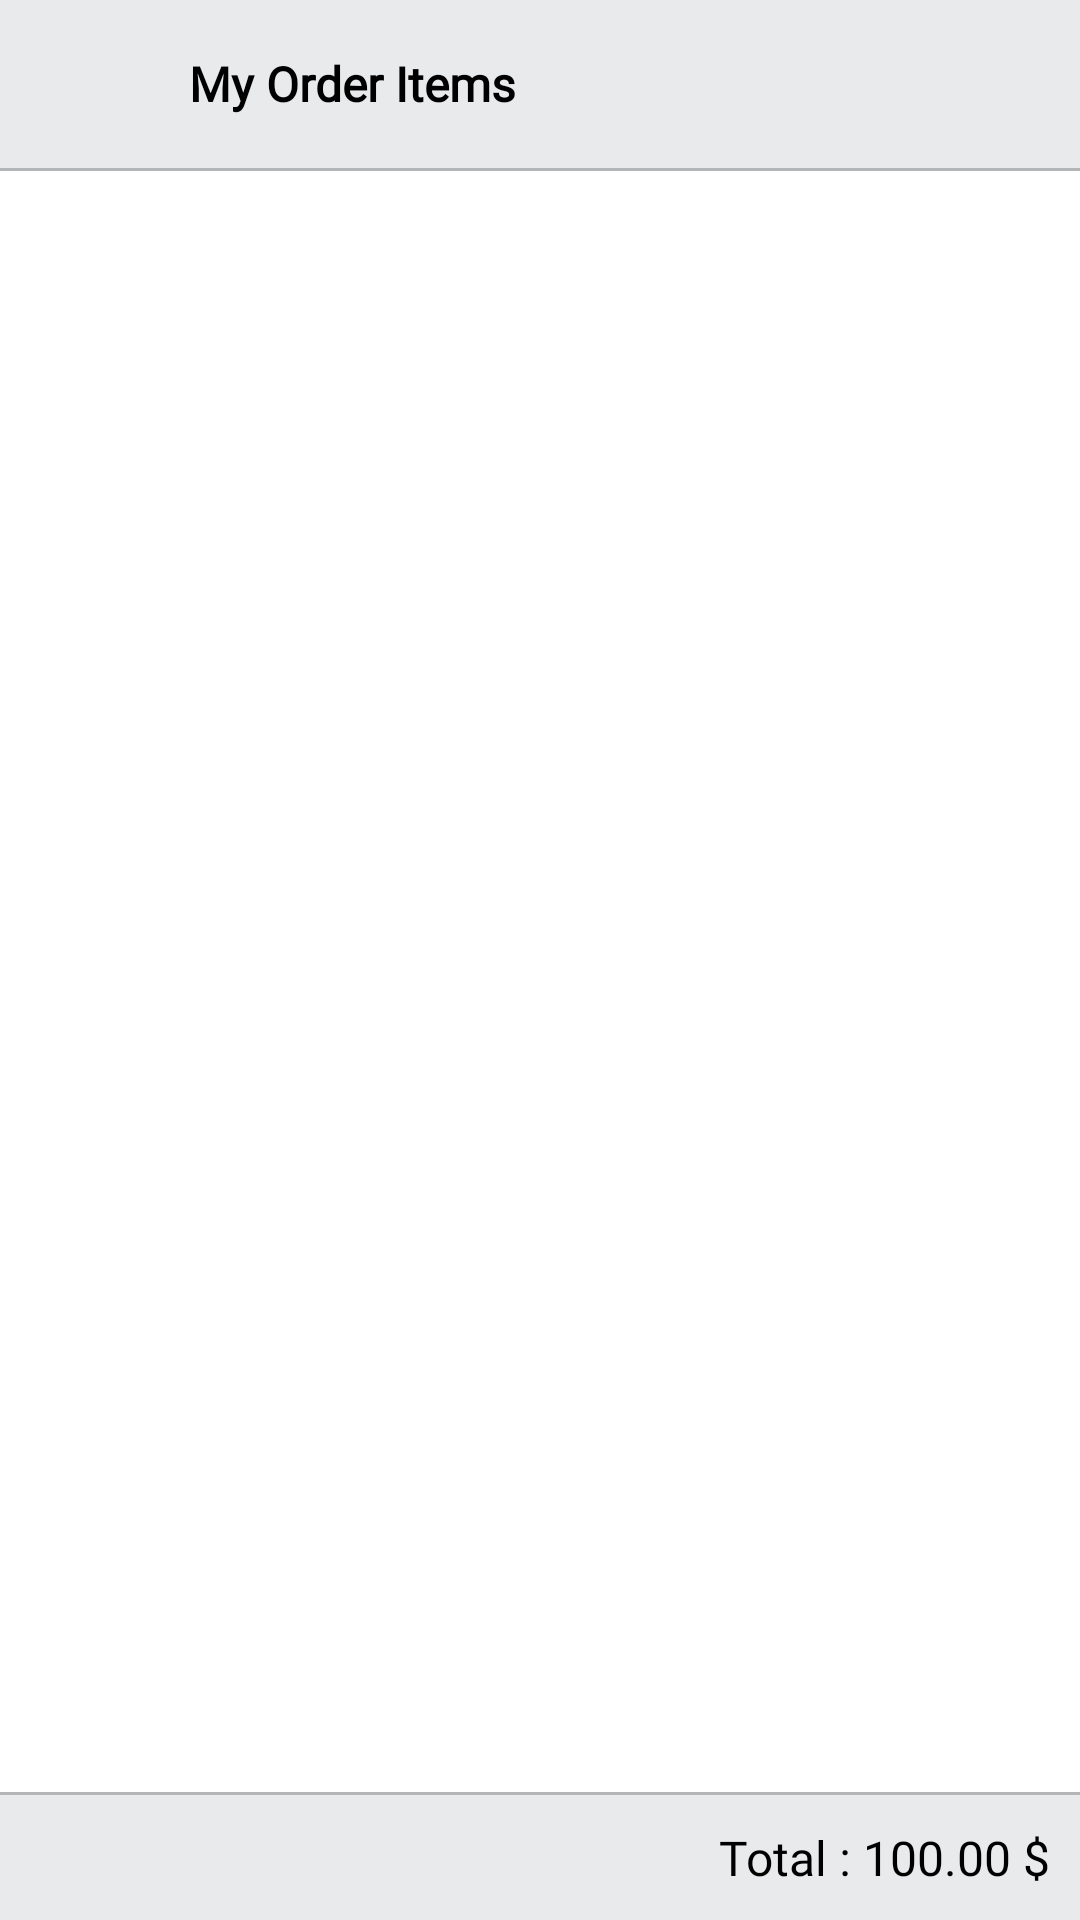

Here is an Android app screen rendered from its layout file. Give the layout XML and the strings, colors and styles it references.
<!-- AndroidManifest.xml: application theme Theme.AppCompat -->
<!-- res/layout/user_orderitems.xml -->
<?xml version="1.0" encoding="utf-8"?>
<LinearLayout xmlns:android="http://schemas.android.com/apk/res/android"
    android:layout_width="match_parent"
    android:layout_height="match_parent"
    android:background="@color/bgnd_color"
    android:orientation="vertical">

    <androidx.appcompat.widget.Toolbar
        android:id="@+id/items_toolbar"
        android:layout_width="match_parent"
        android:layout_height="?attr/actionBarSize"
        android:background="@color/bgnd_color">

        <LinearLayout
            android:layout_width="match_parent"
            android:layout_height="wrap_content"
            android:orientation="horizontal">

            <ImageView
                android:id="@+id/oitems_back"
                android:layout_width="32dp"
                android:layout_height="32dp"
                android:layout_alignParentLeft="true"
                android:layout_centerInParent="true"
                android:layout_gravity="center"
                android:src="@drawable/icon_back_arrow"
                android:tint="@color/black" />

            <TextView
                android:id="@+id/cate_name"
                android:layout_width="match_parent"
                android:layout_height="match_parent"
                android:layout_marginLeft="15dp"
                android:layout_marginRight="20dp"
                android:fontFamily="@font/firefans_regular"
                android:gravity="start|center"
                android:singleLine="true"
                android:text="My Order Items"
                android:textColor="@color/black"
                android:textSize="16sp"
                android:textStyle="bold" />

        </LinearLayout>

    </androidx.appcompat.widget.Toolbar>

    <View
        android:layout_width="match_parent"
        android:layout_height="1dp"
        android:background="@color/shadowColor" />

    <RelativeLayout
        android:layout_width="match_parent"
        android:layout_height="match_parent">

        <androidx.recyclerview.widget.RecyclerView
            android:id="@+id/oitems_recycle"
            android:layout_width="match_parent"
            android:layout_height="wrap_content"
            android:layout_above="@+id/bottom_view"
            android:layout_alignParentTop="true"
            android:background="@color/white" />

        <LinearLayout
            android:id="@+id/bottom_view"
            android:layout_width="match_parent"
            android:layout_height="wrap_content"
            android:layout_alignParentBottom="true"
            android:orientation="vertical">

            <View
                android:layout_width="match_parent"
                android:layout_height="1dp"
                android:background="@color/shadowColor" />

            <RelativeLayout
                android:layout_width="match_parent"
                android:layout_height="wrap_content"
                android:padding="10dp">

                <TextView
                    android:id="@+id/totalprice"
                    android:layout_width="wrap_content"
                    android:layout_height="wrap_content"
                    android:layout_alignParentRight="true"
                    android:fontFamily="@font/firefans_regular"
                    android:text="Total : 100.00 $"
                    android:textColor="@color/black"
                    android:textSize="16sp"
                    android:textStyle="normal" />

            </RelativeLayout>

        </LinearLayout>

    </RelativeLayout>

</LinearLayout>
<!-- resources referenced by this layout -->
<resources>
  <color name="bgnd_color">#E9EAEC</color>
  <color name="black">#000000</color>
  <color name="shadowColor">#8888</color>
  <color name="white">#FFF</color>
</resources>
